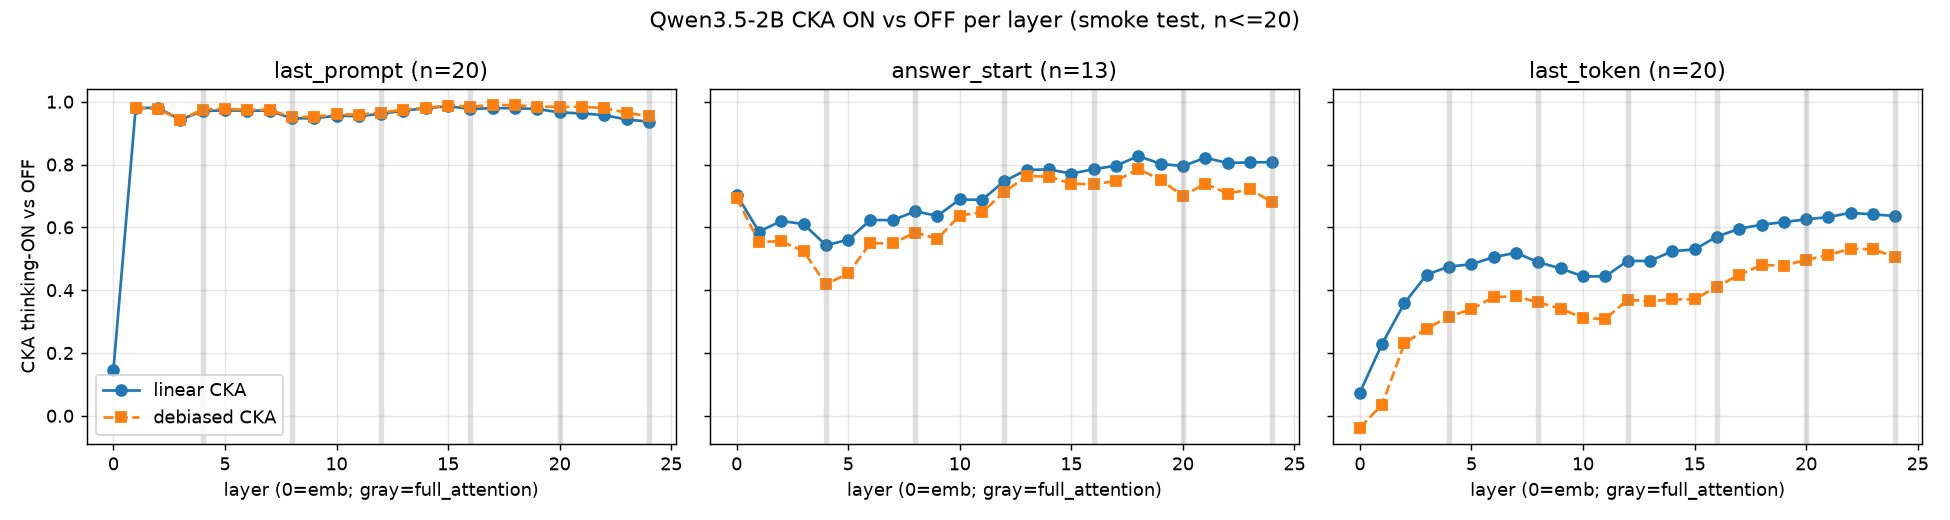

The data file committed next to this chart (first rows):
position, layer, layer_label, n, linear_cka_on_vs_off, debiased_cka_on_vs_off
last_prompt, 0, emb, 20, 0.1444, 
last_prompt, 1, 1L, 20, 0.9803, 0.9805
last_prompt, 2, 2L, 20, 0.9805, 0.9774
last_prompt, 3, 3L, 20, 0.9428, 0.9419
last_prompt, 4, 4F, 20, 0.9706, 0.975
last_prompt, 5, 5L, 20, 0.9724, 0.9775
last_prompt, 6, 6L, 20, 0.9715, 0.9739
last_prompt, 7, 7L, 20, 0.9717, 0.9742
last_prompt, 8, 8F, 20, 0.9469, 0.951
last_prompt, 9, 9L, 20, 0.9475, 0.952
last_prompt, 10, 10L, 20, 0.9555, 0.9599
last_prompt, 11, 11L, 20, 0.9542, 0.9587
last_prompt, 12, 12F, 20, 0.9615, 0.9656
last_prompt, 13, 13L, 20, 0.9717, 0.9743
last_prompt, 14, 14L, 20, 0.979, 0.9806
last_prompt, 15, 15L, 20, 0.9859, 0.9878
last_prompt, 16, 16F, 20, 0.9768, 0.9844
last_prompt, 17, 17L, 20, 0.9796, 0.9896
last_prompt, 18, 18L, 20, 0.9792, 0.9889
last_prompt, 19, 19L, 20, 0.977, 0.9844
last_prompt, 20, 20F, 20, 0.9659, 0.9838
last_prompt, 21, 21L, 20, 0.9628, 0.9841
last_prompt, 22, 22L, 20, 0.9571, 0.9796
last_prompt, 23, 23L, 20, 0.9435, 0.9648
last_prompt, 24, 24F, 20, 0.9365, 0.9538
answer_start, 0, emb, 13, 0.7042, 0.6928
answer_start, 1, 1L, 13, 0.5864, 0.554
answer_start, 2, 2L, 13, 0.6202, 0.5556
answer_start, 3, 3L, 13, 0.6106, 0.5245
answer_start, 4, 4F, 13, 0.5432, 0.4181
answer_start, 5, 5L, 13, 0.5604, 0.4537
answer_start, 6, 6L, 13, 0.6236, 0.5497
answer_start, 7, 7L, 13, 0.6228, 0.5487
answer_start, 8, 8F, 13, 0.651, 0.5835
answer_start, 9, 9L, 13, 0.6366, 0.5637
answer_start, 10, 10L, 13, 0.6889, 0.6376
answer_start, 11, 11L, 13, 0.6874, 0.6483
answer_start, 12, 12F, 13, 0.7474, 0.713
answer_start, 13, 13L, 13, 0.7829, 0.7634
answer_start, 14, 14L, 13, 0.7844, 0.7614
answer_start, 15, 15L, 13, 0.7712, 0.7391
answer_start, 16, 16F, 13, 0.7852, 0.7374
answer_start, 17, 17L, 13, 0.7961, 0.7476
answer_start, 18, 18L, 13, 0.8269, 0.7861
answer_start, 19, 19L, 13, 0.8023, 0.7515
answer_start, 20, 20F, 13, 0.7949, 0.7
answer_start, 21, 21L, 13, 0.8216, 0.7391
answer_start, 22, 22L, 13, 0.8049, 0.7077
answer_start, 23, 23L, 13, 0.8071, 0.7212
answer_start, 24, 24F, 13, 0.8075, 0.6803
last_token, 0, emb, 20, 0.07364, -0.03829
last_token, 1, 1L, 20, 0.2296, 0.03587
last_token, 2, 2L, 20, 0.3587, 0.2307
last_token, 3, 3L, 20, 0.4497, 0.2778
last_token, 4, 4F, 20, 0.4753, 0.3161
last_token, 5, 5L, 20, 0.4824, 0.3397
last_token, 6, 6L, 20, 0.5052, 0.378
last_token, 7, 7L, 20, 0.519, 0.38
last_token, 8, 8F, 20, 0.4886, 0.3613
last_token, 9, 9L, 20, 0.4694, 0.3409
... 15 more rows
